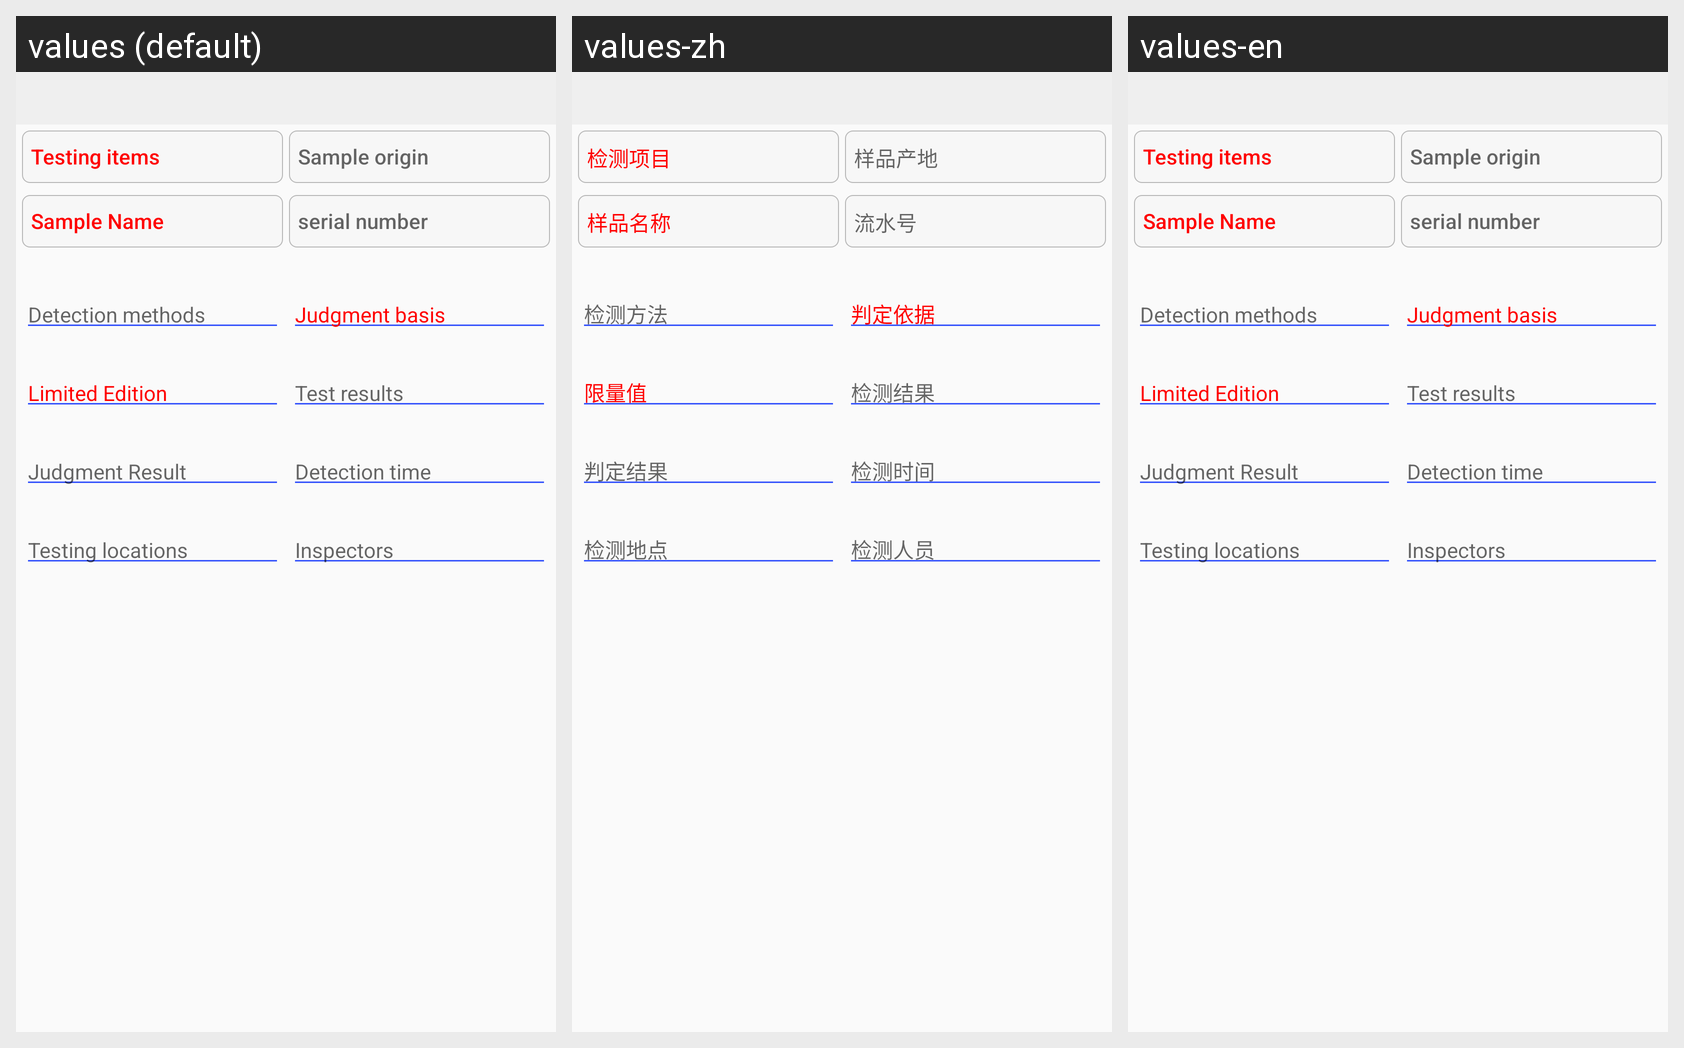

For this localized Android screen grid, give each drawn string resource with its value in every locale shown.
Android screen res/layout/include_jtj_gallery_message_hidetaskmessage.xml rendered under 3 locales, left to right: values (default), values-zh, values-en. Device: Nexus 5 (rendered at 1080×1920; each locale shown at half size, 540×960, under a caption strip naming it); theme AppTheme.
Strings drawn on this screen, with the default value and each locale's value (text and hints the layout hard-codes, and strings that could not be matched under every locale, appear in the picture but are not listed):

testproject
  values: Testing items
  values-zh: 检测项目
  values-en: Testing items

sampleplace
  values: Sample origin
  values-zh: 样品产地
  values-en: Sample origin

samplename
  values: Sample Name
  values-zh: 样品名称
  values-en: Sample Name

searinumber
  values: serial number
  values-zh: 流水号
  values-en: serial number
